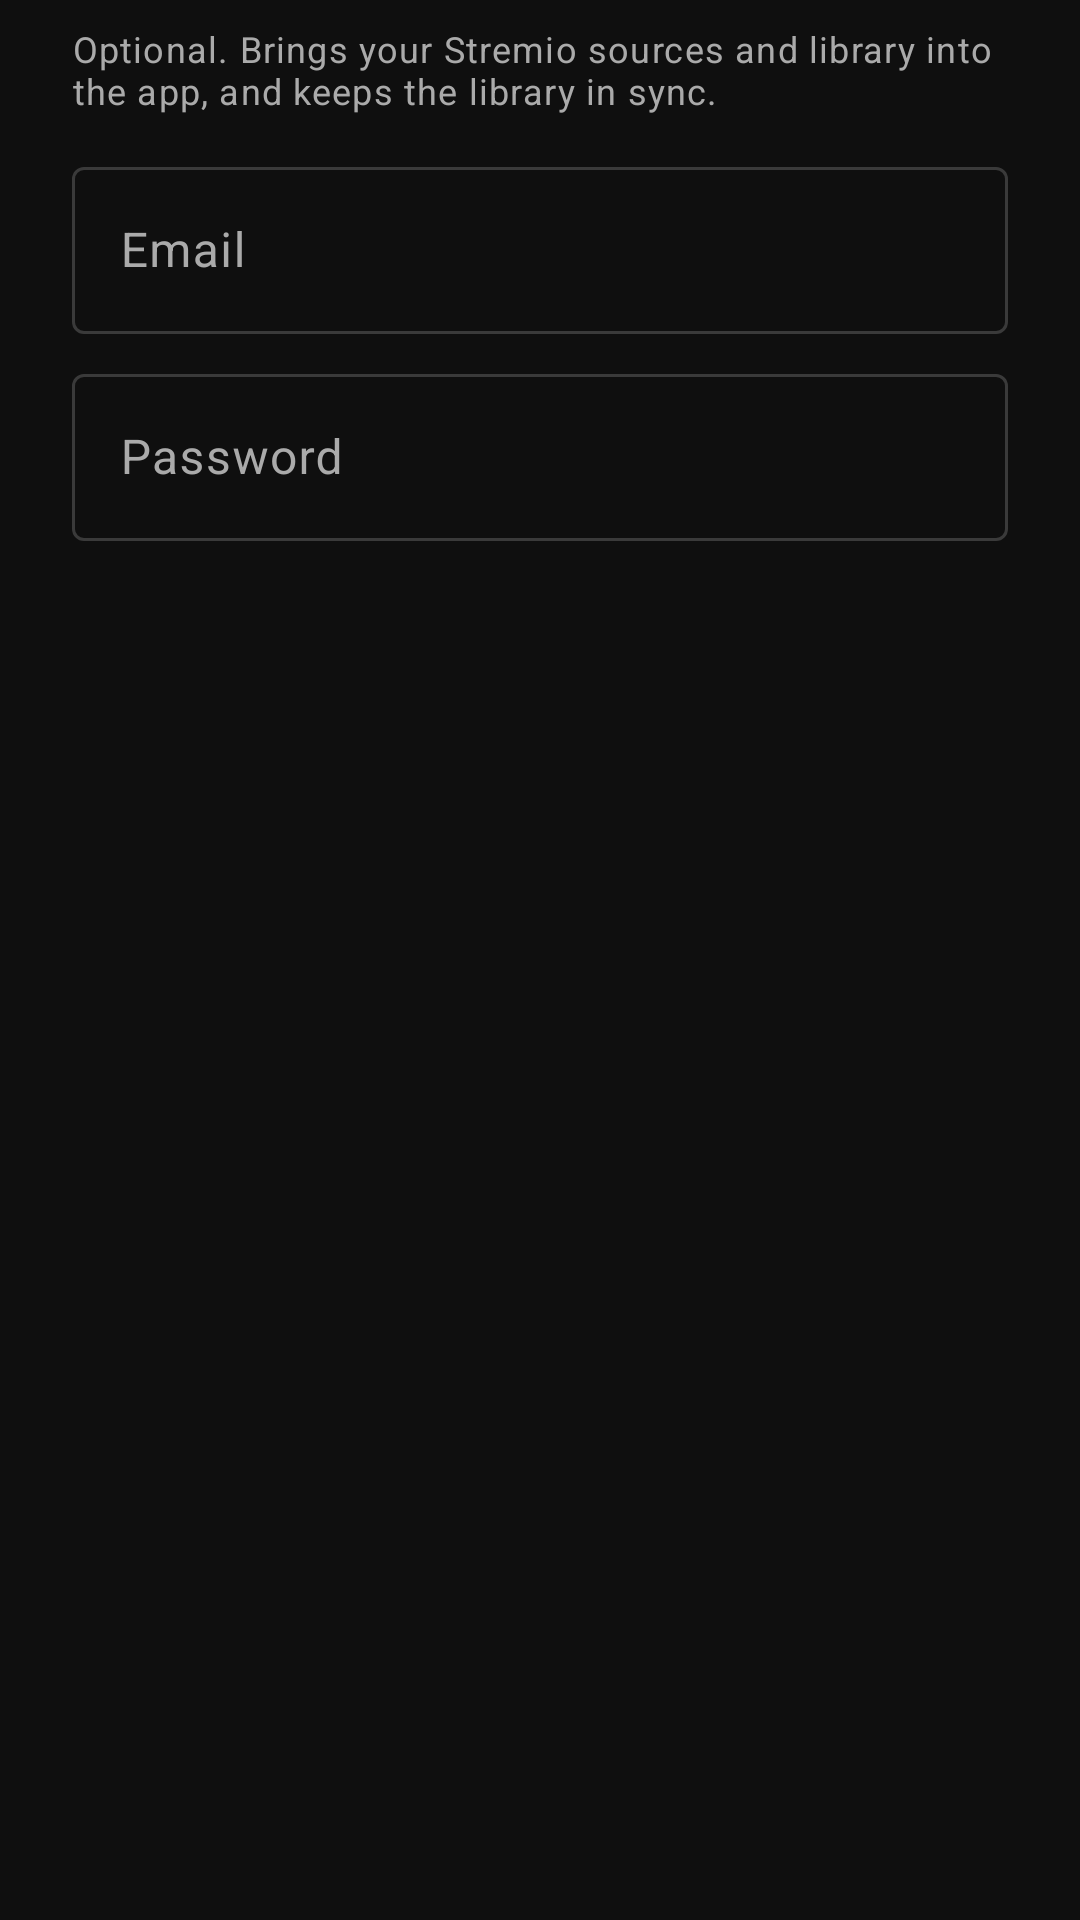

Android layout source for this screen:
<!-- AndroidManifest.xml: application theme Theme.Niixfliix -->
<!-- res/layout/dialog_sign_in.xml -->
<?xml version="1.0" encoding="utf-8"?>
<LinearLayout xmlns:android="http://schemas.android.com/apk/res/android"
	android:layout_width="match_parent"
	android:layout_height="wrap_content"
	android:orientation="vertical"
	android:paddingHorizontal="24dp"
	android:paddingTop="8dp">

	<TextView
		android:layout_width="match_parent"
		android:layout_height="wrap_content"
		android:text="@string/account_sign_in_summary"
		android:textAppearance="@style/TextAppearance.Niixfliix.Caption" />

	<com.google.android.material.textfield.TextInputLayout
		android:id="@+id/email_layout"
		style="@style/Widget.Material3.TextInputLayout.OutlinedBox"
		android:layout_width="match_parent"
		android:layout_height="wrap_content"
		android:layout_marginTop="12dp"
		android:hint="@string/account_email">

		<com.google.android.material.textfield.TextInputEditText
			android:id="@+id/email"
			android:layout_width="match_parent"
			android:layout_height="wrap_content"
			android:autofillHints="emailAddress"
			android:inputType="textEmailAddress"
			android:maxLength="320" />
	</com.google.android.material.textfield.TextInputLayout>

	<com.google.android.material.textfield.TextInputLayout
		android:id="@+id/password_layout"
		style="@style/Widget.Material3.TextInputLayout.OutlinedBox"
		android:layout_width="match_parent"
		android:layout_height="wrap_content"
		android:layout_marginTop="8dp"
		android:hint="@string/account_password">

		<com.google.android.material.textfield.TextInputEditText
			android:id="@+id/password"
			android:layout_width="match_parent"
			android:layout_height="wrap_content"
			android:autofillHints="password"
			android:inputType="textPassword"
			android:maxLength="1024" />
	</com.google.android.material.textfield.TextInputLayout>

	<com.google.android.material.progressindicator.LinearProgressIndicator
		android:id="@+id/progress"
		android:layout_width="match_parent"
		android:layout_height="wrap_content"
		android:layout_marginTop="12dp"
		android:indeterminate="true"
		android:visibility="invisible" />
</LinearLayout>
<!-- resources referenced by this layout -->
<resources>
  <string name="account_email">Email</string>
  <string name="account_password">Password</string>
  <string name="account_sign_in_summary">Optional. Brings your Stremio sources and library into the app, and keeps the library in sync.</string>
  <style name="TextAppearance.Niixfliix.Caption" parent="TextAppearance.Material3.BodySmall">
  		<item name="android:textColor">?attr/colorOnSurfaceVariant</item>
  	</style>
  <style name="Theme.Niixfliix" parent="Base.Theme.Niixfliix" />
  <color name="red">#FF0000</color>
  <color name="primary">#FFFFFF</color>
  <color name="on_primary">#0F0F0F</color>
  <color name="surface_variant">#212121</color>
  <color name="on_surface">#FFFFFF</color>
  <color name="secondary">#AAAAAA</color>
  <color name="on_secondary">#0F0F0F</color>
  <color name="outline">#3A3A3A</color>
  <color name="error">#F2B8B5</color>
  <color name="background">#0F0F0F</color>
  <color name="on_background">#FFFFFF</color>
  <color name="surface">#0F0F0F</color>
  <color name="on_surface_variant">#AAAAAA</color>
  <style name="ThemeOverlay.Niixfliix.Dialog" parent="ThemeOverlay.Material3.MaterialAlertDialog">
  		<item name="colorSurface">@color/surface_variant</item>
  		<item name="colorOnSurface">@color/on_surface</item>
  		<item name="elevationOverlayEnabled">false</item>
  		<item name="alertDialogStyle">@style/Widget.Niixfliix.Dialog</item>
  	</style>
  <style name="Widget.Niixfliix.PopupMenu" parent="Widget.Material3.PopupMenu">
  		<item name="android:popupBackground">@drawable/bg_floating</item>
  	</style>
  <style name="Widget.Niixfliix.ListPopup" parent="Widget.Material3.PopupMenu.ListPopupWindow">
  		<item name="android:popupBackground">@drawable/bg_floating</item>
  	</style>
  <style name="Widget.Niixfliix.Dropdown" parent="Widget.Material3.AutoCompleteTextView.OutlinedBox">
  		<item name="android:popupBackground">@drawable/bg_floating</item>
  	</style>
  <style name="Widget.Niixfliix.Switch" parent="Widget.Material3.CompoundButton.MaterialSwitch">
  		<item name="thumbTint">@color/switch_thumb</item>
  		<item name="trackTint">@color/switch_track</item>
  		<item name="trackDecorationTint">@android:color/transparent</item>
  	</style>
  <style name="Widget.Niixfliix.Progress" parent="Widget.Material3.LinearProgressIndicator">
  		<item name="indicatorColor">@color/red</item>
  		<item name="trackColor">@color/outline</item>
  	</style>
  <style name="Widget.Niixfliix.Progress.Circular" parent="Widget.Material3.CircularProgressIndicator">
  		<item name="indicatorColor">@color/red</item>
  	</style>
  <style name="ShapeAppearance.Niixfliix.Floating" parent="">
  		<item name="cornerFamily">rounded</item>
  		<item name="cornerSize">@dimen/corner_floating</item>
  	</style>
  <style name="Widget.Niixfliix.Dialog" parent="MaterialAlertDialog.Material3">
  		<item name="backgroundTint">@color/surface_variant</item>
  		<item name="shapeAppearance">@style/ShapeAppearance.Niixfliix.Floating</item>
  	</style>
  <style name="Widget.Niixfliix.BottomSheet" parent="Widget.Material3.BottomSheet.Modal">
  		<item name="shapeAppearance">@style/ShapeAppearance.Niixfliix.Sheet</item>
  		<item name="backgroundTint">@color/surface_variant</item>
  	</style>
  <style name="TextAppearance.Niixfliix.NavLabel" parent="TextAppearance.Material3.LabelMedium">
  		<item name="android:textSize">10sp</item>
  	</style>
  <style name="Widget.Niixfliix.BottomNav.Indicator" parent="Widget.Material3.BottomNavigationView.ActiveIndicator">
  		<item name="android:width">56dp</item>
  		<item name="android:height">28dp</item>
  	</style>
  <dimen name="corner_floating">16dp</dimen>
  <style name="ShapeAppearance.Niixfliix.Sheet" parent="ShapeAppearance.Niixfliix.Floating">
  		<item name="cornerSizeBottomLeft">0dp</item>
  		<item name="cornerSizeBottomRight">0dp</item>
  	</style>
  <dimen name="corner_menu">12dp</dimen>
</resources>
